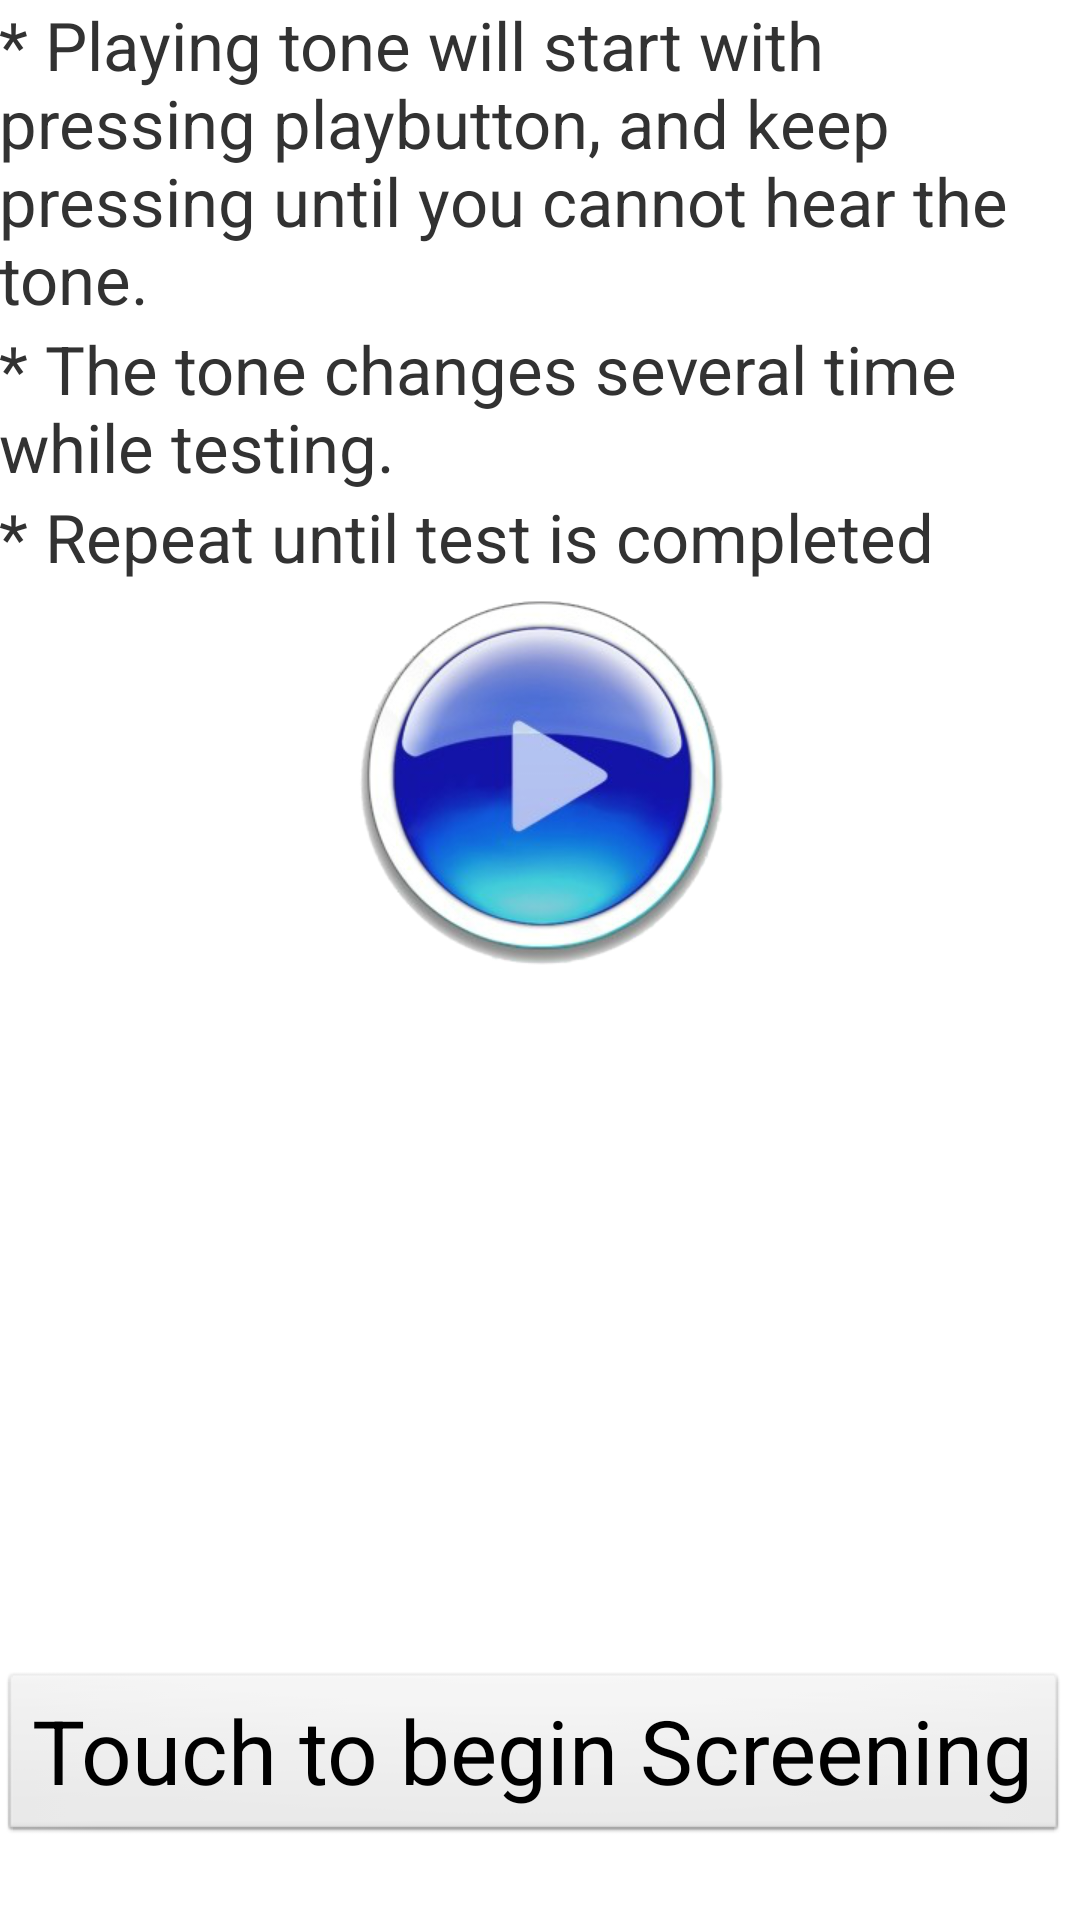

Here is an Android app screen rendered from its layout file. Give the layout XML and the strings, colors and styles it references.
<!-- AndroidManifest.xml: application theme AppTheme -->
<!-- res/layout/activity_trial_run.xml -->
<RelativeLayout xmlns:android="http://schemas.android.com/apk/res/android"
    xmlns:tools="http://schemas.android.com/tools"
    android:id="@+id/layout_trial_run"
    android:layout_width="match_parent"
    android:layout_height="match_parent"
    android:paddingBottom="@dimen/activity_vertical_margin"
    android:paddingLeft="@dimen/activity_horizontal_margin"
    android:paddingRight="@dimen/activity_horizontal_margin"
    android:paddingTop="@dimen/activity_vertical_margin"
    tools:context=".TrialRunActivity" >

    <TextView
        android:id="@+id/textViewTrialComplete"
        style="@style/TrialTextStyle"
        android:layout_width="wrap_content"
        android:layout_height="wrap_content"
        android:layout_alignLeft="@+id/textInstrSub1"
        android:layout_alignParentTop="true"
        android:text="@string/txt_instrSub1" />

    <TextView
        android:id="@+id/textInstrSub1"
        style="@style/TrialTextStyle"
        android:layout_width="wrap_content"
        android:layout_height="wrap_content"
        android:layout_alignParentLeft="true"
        android:layout_alignParentRight="true"
        android:layout_below="@+id/textViewTrialComplete"
        android:text="@string/txt_instrSub2" />

    <TextView
        android:id="@+id/textInstrSub2"
        style="@style/TrialTextStyle"
        android:layout_width="wrap_content"
        android:layout_height="wrap_content"
        android:layout_alignParentLeft="true"
        android:layout_alignParentRight="true"
        android:layout_below="@+id/textInstrSub1"
        android:text="@string/txt_instrSub3" />

    <Button
        android:id="@+id/buttonBeginScrning"
        style="@style/TrialButtonStyle"
        android:layout_width="wrap_content"
        android:layout_height="wrap_content"
        android:layout_alignLeft="@+id/textInstrSub2"
        android:layout_alignParentBottom="true"
        android:layout_marginBottom="25dp"
        android:text="@string/btn_beginScrning" />



    <ImageButton
        android:id="@+id/buttonBeginTrial"
        style="@style/TonePlayButtonStyle"
        android:layout_width="wrap_content"
        android:layout_height="wrap_content"
        android:layout_below="@+id/textInstrSub2"
        android:layout_centerHorizontal="true"
        android:background="@drawable/buttonselector1"
        android:contentDescription="@string/btn_playTone" />
    
</RelativeLayout>
<!-- resources referenced by this layout -->
<resources>
  <!-- drawable buttonselector1 (drawable-xxhdpi) -->
  <?xml version="1.0" encoding="utf-8"?>
  <selector xmlns:android="http://schemas.android.com/apk/res/android">
        
        <item android:state_pressed="true" android:drawable="@drawable/button_focused" />
        <item android:drawable="@drawable/button_unfocused" />
  </selector>
  <string name="btn_beginScrning">Touch to begin Screening</string>
  <string name="btn_playTone">♬</string>
  <string name="txt_instrSub1">* Playing tone will start with pressing "play" button, and keep pressing until you cannot hear the tone.</string>
  <string name="txt_instrSub2">* The tone changes several time while testing.</string>
  <string name="txt_instrSub3">* Repeat until test is completed</string>
  <style name="TonePlayButtonStyle">
  	    <item name="android:textSize">0.5in</item>
  	</style>
  <style name="TrialButtonStyle">
  	    <item name="android:textSize">0.2in</item>
  	</style>
  <style name="TrialTextStyle">
  	    <item name="android:textSize">0.15in</item>
  	</style>
  <style name="AppTheme" parent="AppBaseTheme">
          
      </style>
  <!-- drawable button_focused: png bitmap (drawable-xxhdpi, 77238 bytes) -->
  <!-- drawable button_unfocused: png bitmap (drawable-xhdpi, 88690 bytes) -->
  <style name="AppBaseTheme" parent="android:Theme.Light">
          
      </style>
</resources>
